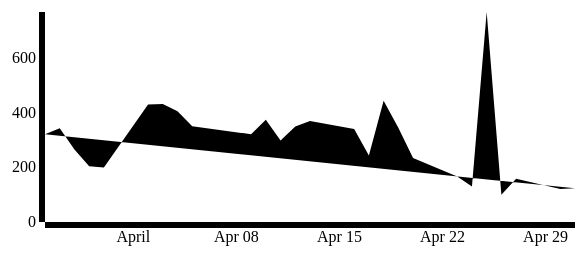
D3 v3 page, settled after 360 driven frames (6 s of simulated time); the page loaded 1 data file(s).


    $("#menu-toggle").click(function(e) {
        e.preventDefault();
        $("#wrapper").toggleClass("toggled");
    });
    
// ── js/dataVisual.js
// Set the dimensions of the canvas / graph
var margin = {top: 30, right: 20, bottom: 30, left: 50},
    width = 600 - margin.left - margin.right,
    height = 270 - margin.top - margin.bottom;

// Parse the date / time
var parseDate = d3.time.format("%d-%b-%y").parse;

// Set the ranges
var x = d3.time.scale().range([0, width]);
var y = d3.scale.linear().range([height, 0]);

// Define the axes
var xAxis = d3.svg.axis().scale(x)
    .orient("bottom").ticks(5);

var yAxis = d3.svg.axis().scale(y)
    .orient("left").ticks(5);

// Define the line
var valueline = d3.svg.line()
    .x(function(d) { return x(d.date); })
    .y(function(d) { return y(d.close); });

// Adds the svg canvas
console.log("append");
var svg = d3.select("#graph")
    .append("svg")
        .attr("width", width + margin.left + margin.right)
        .attr("height", height + margin.top + margin.bottom)
    .append("g")
        .attr("transform",
              "translate(" + margin.left + "," + margin.top + ")");

// Get the data
d3.csv("js/energy.csv", function(error, data) {
    data.forEach(function(d) {
        d.date = parseDate(d.date);
        d.close = +d.close;
    });

    // Scale the range of the data
    x.domain(d3.extent(data, function(d) { return d.date; }));
    y.domain([0, d3.max(data, function(d) { return d.close; })]);

    // Add the valueline path.
    svg.append("path")
        .attr("class", "line")
        .attr("d", valueline(data));

    // Add the X Axis
    svg.append("g")
        .attr("class", "x axis")
        .attr("transform", "translate(0," + height + ")")
        .call(xAxis);

    // Add the Y Axis
    svg.append("g")
        .attr("class", "y axis")
        .call(yAxis);

});


### data: js/energy.csv
date, close
1-May-12, 123
30-Apr-12, 121
27-Apr-12, 158
26-Apr-12, 100
25-Apr-12, 768
24-Apr-12, 130
23-Apr-12, 166
20-Apr-12, 234
19-Apr-12, 345
18-Apr-12, 443
17-Apr-12, 243
16-Apr-12, 340
13-Apr-12, 369
12-Apr-12, 349
11-Apr-12, 298
10-Apr-12, 374
9-Apr-12, 321
5-Apr-12, 350
4-Apr-12, 405
3-Apr-12, 432
2-Apr-12, 430
30-Mar-12, 199
29-Mar-12, 204
28-Mar-12, 265
27-Mar-12, 343
26-Mar-12, 321